Run: headless pygame with SDL's dummy video driver; simulated clock (each Clock.tick advances the game by its frame time, no real sleeping); random seed 0; keys injected as events and as key.get_pressed() state; no mouse input.
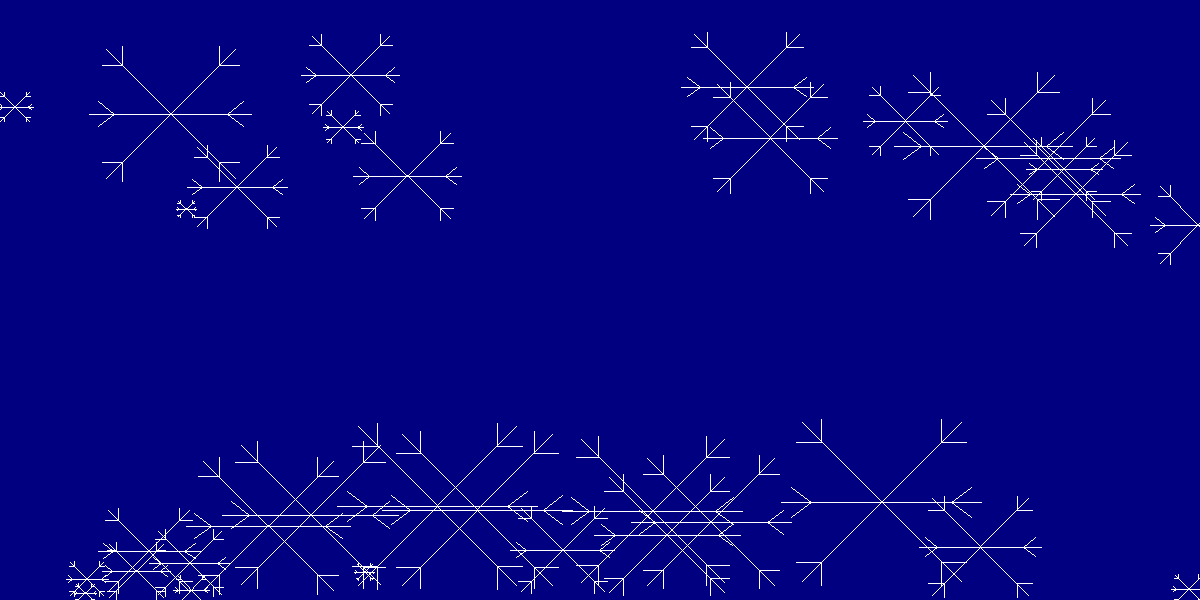
Frame 1 of 4 · flips 1–60 · no input
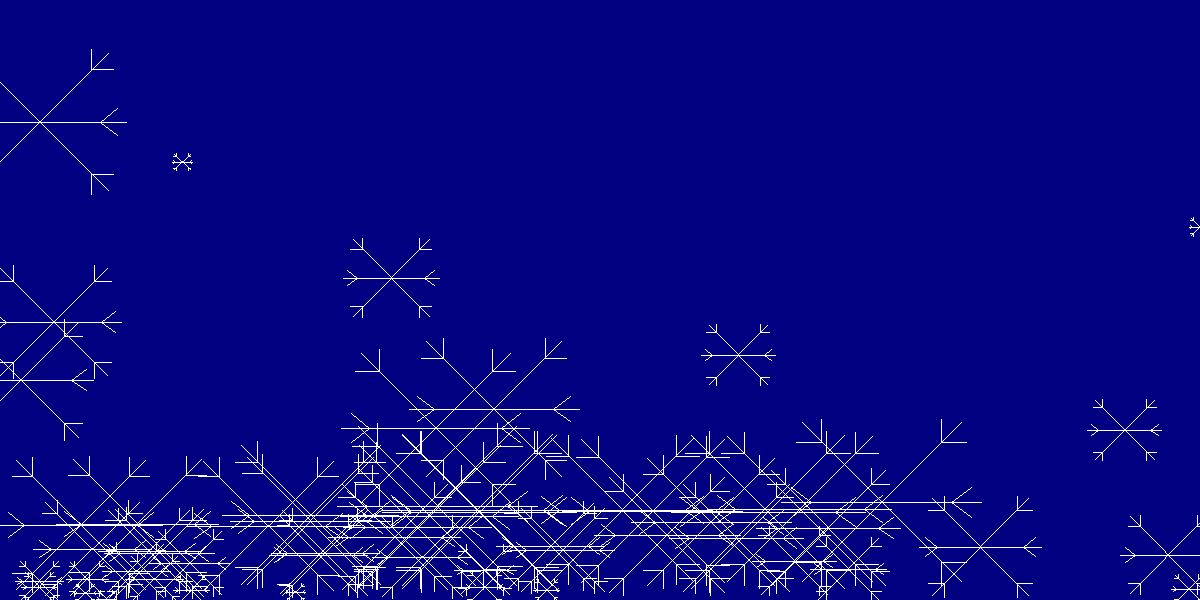
Frame 2 of 4 · flips 61–180 · tapped SPACE, RETURN · held RIGHT (→), D
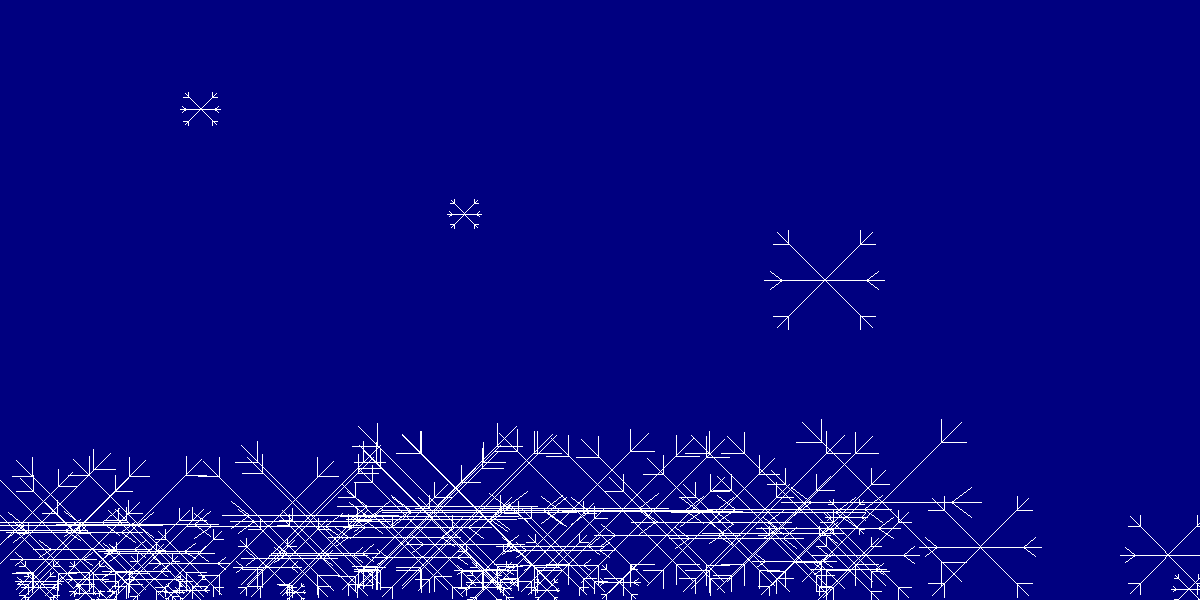
Frame 3 of 4 · flips 181–300 · held DOWN (↓), S
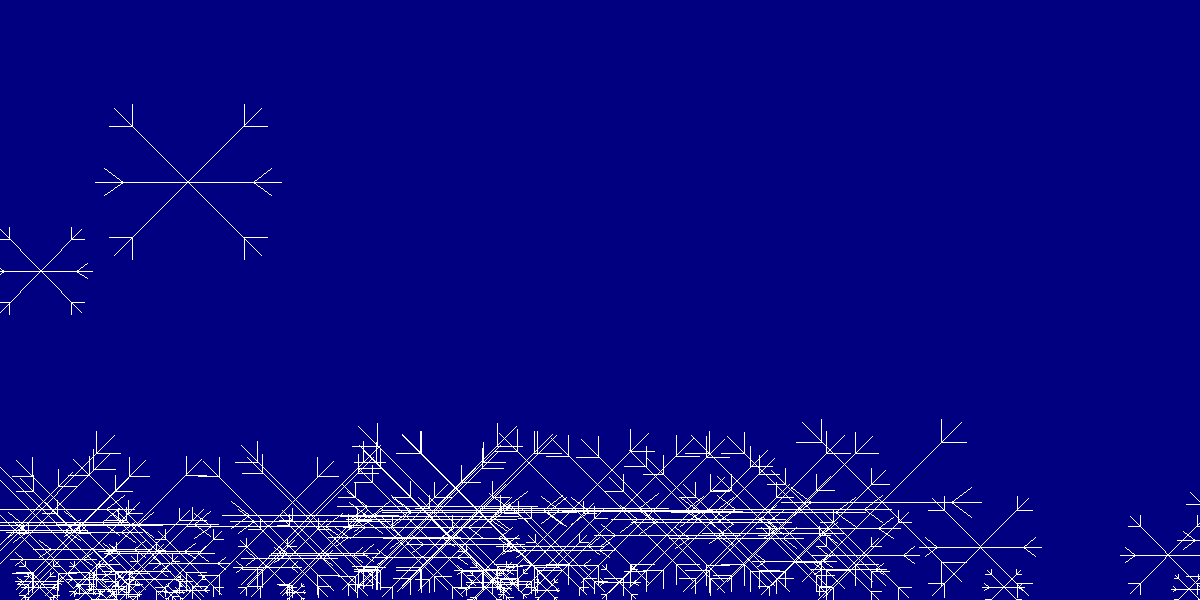
Frame 4 of 4 · flips 301–420 · held LEFT (←), A, UP (↑), W

The pygame program that drew these frames:

# -*- coding: utf-8 -*-




# На основе кода из практической части реализовать снегопад:
# - создать списки данных для отрисовки N снежинок (x, y)
# - нарисовать падение этих N снежинок
# - создать список рандомных длинн лучей снежинок (от 10 до 100) и пусть все снежинки будут разные

N = 20

# Пригодятся функции
# sd.get_point()
# sd.snowflake()
# sd.sleep()
# sd.random_number()
# sd.user_want_exit()


import pygame
import sys
import time
import random

white = (255, 255, 255)
navy = (0, 0, 128)

def snowflake(center, length, color=white, factor_a=0.6, factor_b=0.35, factor_c=60):
    # Основные лучики
    pygame.draw.line(screen, color, (center[0] - length, center[1]), (center[0] + length, center[1]), 1)
    pygame.draw.line(screen, color, (center[0] - (length * 0.792), center[1] - (length * 0.792)), (center[0] + (length * 0.792), center[1] + (length * 0.792)), 1)
    pygame.draw.line(screen, color, (center[0] + (length * 0.792), center[1] - (length * 0.792)), (center[0] - (length * 0.792), center[1] + (length * 0.792)), 1)
    # дополнительные лучики
    pygame.draw.line(screen, color, (center[0] + (length * 0.7), center[1]), (center[0] + (length * 0.9), center[1] - (length * 0.15)), 1)
    pygame.draw.line(screen, color, (center[0] + (length * 0.7), center[1]), (center[0] + (length * 0.9), center[1] + (length * 0.15)), 1)

    pygame.draw.line(screen, color, (center[0] - (length * 0.7), center[1]), (center[0] - (length * 0.9), center[1] - (length * 0.15)), 1)
    pygame.draw.line(screen, color, (center[0] - (length * 0.7), center[1]), (center[0] - (length * 0.9), center[1] + (length * 0.15)), 1)

    pygame.draw.line(screen, color, (center[0] - (length * 0.7), center[1]), (center[0] - (length * 0.9), center[1] - (length * 0.15)), 1)
    pygame.draw.line(screen, color, (center[0] - (length * 0.7), center[1]), (center[0] - (length * 0.9), center[1] + (length * 0.15)), 1)

    pygame.draw.line(screen, color, (center[0] - (length * 0.6), center[1] - (length * 0.6)), (center[0] - (length * 0.6), center[1] - (length * 0.83)), 1)
    pygame.draw.line(screen, color, (center[0] - (length * 0.6), center[1] - (length * 0.6)), (center[0] - (length * 0.85), center[1] - (length * 0.6)), 1)

    pygame.draw.line(screen, color, (center[0] + (length * 0.6), center[1] - (length * 0.6)), (center[0] + (length * 0.6), center[1] - (length * 0.83)), 1)
    pygame.draw.line(screen, color, (center[0] + (length * 0.6), center[1] - (length * 0.6)), (center[0] + (length * 0.85), center[1] - (length * 0.6)), 1)

    pygame.draw.line(screen, color, (center[0] - (length * 0.6), center[1] + (length * 0.6)), (center[0] - (length * 0.6), center[1] + (length * 0.83)), 1)
    pygame.draw.line(screen, color, (center[0] - (length * 0.6), center[1] + (length * 0.6)), (center[0] - (length * 0.85), center[1] + (length * 0.6)), 1)

    pygame.draw.line(screen, color, (center[0] + (length * 0.6), center[1] + (length * 0.6)), (center[0] + (length * 0.6), center[1] + (length * 0.83)), 1)
    pygame.draw.line(screen, color, (center[0] + (length * 0.6), center[1] + (length * 0.6)), (center[0] + (length * 0.85), center[1] + (length * 0.6)), 1)


pygame.init()

screen = pygame.display.set_mode((1200, 600))
screen.fill(navy)
clock = pygame.time.Clock()

y = 0
x = 100
length = 50

x_list = [random.randint(0, 1200) for i in range(N)]
y_list = [random.randint(0, 100) for j in range(N)]
l_list = [random.randint(10, 100) for k in range(N)]
snowdriftx = []
snowdrifty = []
snowdriftl = []

while True:
    screen.fill(navy)
    for event in pygame.event.get():
        if event.type == pygame.QUIT:
            pygame.quit()
            sys.exit()


    for i in range(N):
        x = x_list[i]
        y = y_list[i]
        l = l_list[i]
        snowflake(center=(x, y), length=l)

    for i in range(N):
        if y_list[i] >= 600 - l_list[i]:
            if 0 + l_list[i] <= x_list[i] <= 1200 - l_list[i]:
                snowdriftx.append(x_list.pop(i))
                snowdrifty.append(y_list.pop(i))
                snowdriftl.append(l_list.pop(i))
                x_list.append(random.randint(0, 1200))
                y_list.append(random.randint(0, 100))
                l_list.append(random.randint(10, 100))
        else:
            x_list[i] = x_list[i] * random.randint(9, 11) / 10
            y_list[i] = y_list[i] + 10

        for j in range(len(snowdriftx)):
            snowflake(center=(snowdriftx[j], snowdrifty[j]), length=snowdriftl[j])


    time.sleep(0.1)
    pygame.display.update()
    clock.tick(60)


# подсказка! для ускорения отрисовки можно
#  - убрать clear_screen()
#  - в начале рисования всех снежинок вызвать sd.start_drawing()
#  - на старом месте снежинки отрисовать её же, но цветом sd.background_color
#  - сдвинуть снежинку
#  - отрисовать её цветом sd.COLOR_WHITE на новом месте
#  - после отрисовки всех снежинок, перед sleep(), вызвать sd.finish_drawing()


# 4) Усложненное задание (делать по желанию)
# - сделать рандомные отклонения вправо/влево при каждом шаге
# - сделать сугоб внизу экрана - если снежинка долетает до низа, оставлять её там,
#   и добавлять новую снежинку
# Результат решения см https://youtu.be/XBx0JtxHiLg
